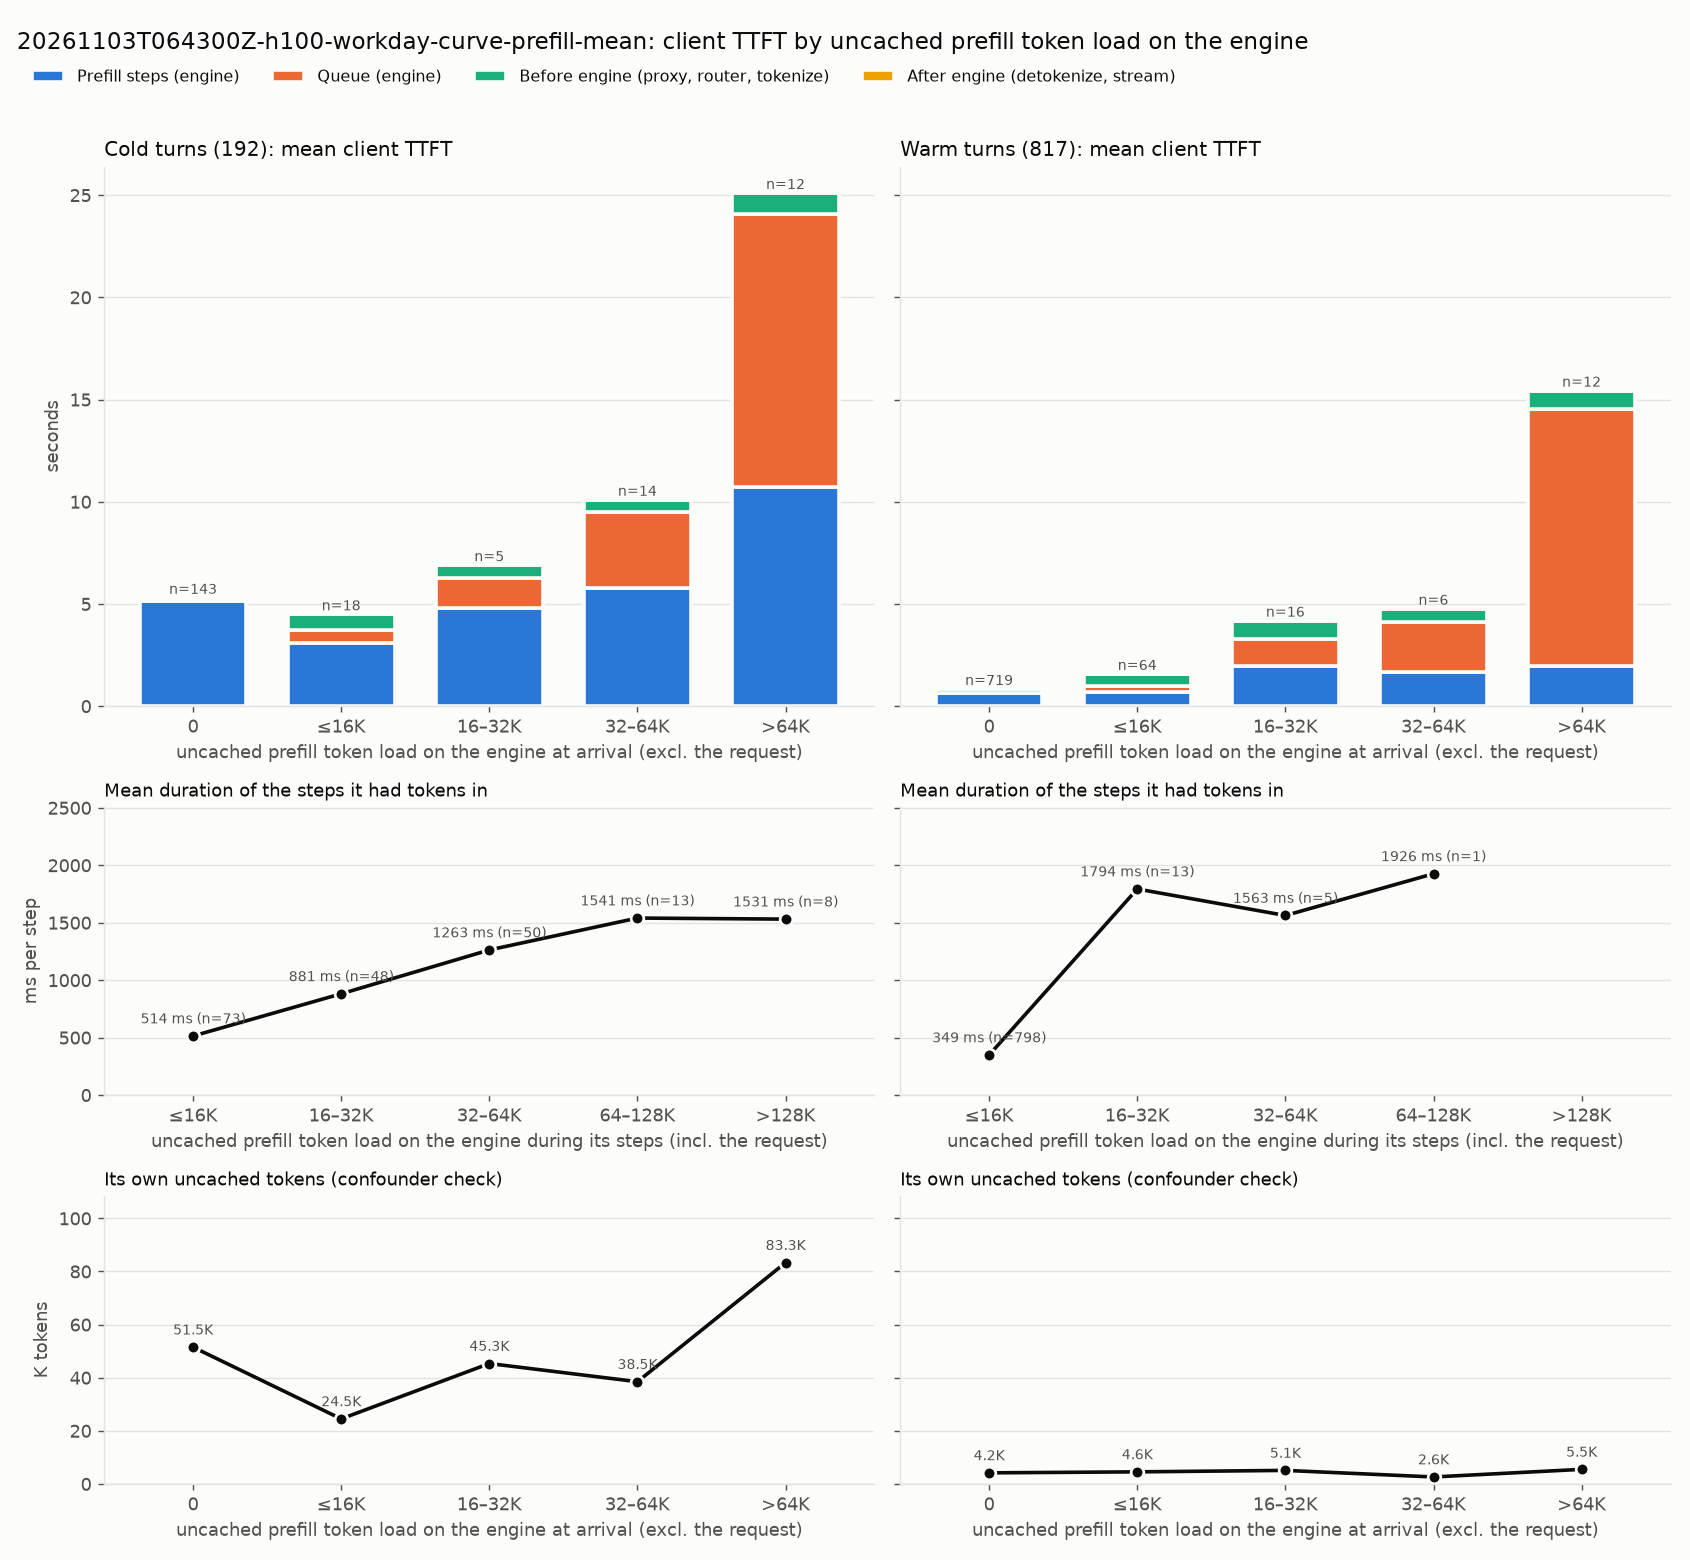

The table this chart was drawn from, first rows:
kind, engine_load, requests, mean_engine_load_tokens, mean_own_uncached, mean_steps, mean_step_ms, mean_client_ttft_ms, mean_prefill_ms, mean_queue_ms, mean_pre_ms, mean_post_ms
cold, 0, 143, 0.0, 51506, 4.874, 1058, 5327, 5156, 22.67, 124.8, 23.72
cold, ≤16K, 18, 8154, 24499, 3.0, 1033, 4520, 3099, 642.6, 761.9, 16.66
cold, 16–32K, 5, 20404, 45345, 4.6, 1042, 6924, 4793, 1473, 630.4, 27.13
cold, 32–64K, 14, 43869, 38499, 4.286, 1353, 10124, 5800, 3700, 592.6, 30.83
cold, >64K, 12, 146561, 83331, 8.0, 1341, 25133, 10727, 13374, 997.7, 34.04
warm, 0, 719, 0.0, 4179, 1.74, 366.8, 868.5, 638.2, 24.1, 173.1, 33.1
warm, ≤16K, 64, 2121, 4553, 1.781, 395.6, 1605, 704.6, 266.7, 598.2, 35.04
warm, 16–32K, 16, 23996, 5099, 1.812, 1080, 4210, 1957, 1342, 868.6, 42.1
warm, 32–64K, 6, 44226, 2630, 1.667, 1008, 4794, 1680, 2461, 623.5, 29.3
warm, >64K, 12, 113455, 5494, 1.833, 1071, 15464, 1964, 12569, 864.7, 66.25
